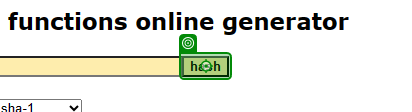
Task: Robotic Enterprise Framework
Workflow: SHA1_ProcessHash

Step 1: click on the text box in window 'SHA1 online' (msedge.exe)

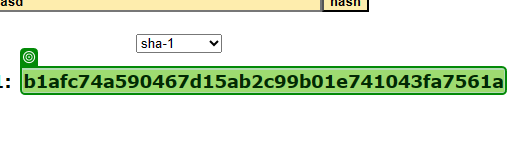
Step 2: get-text from the element in window 'SHA1 online' (msedge.exe)
